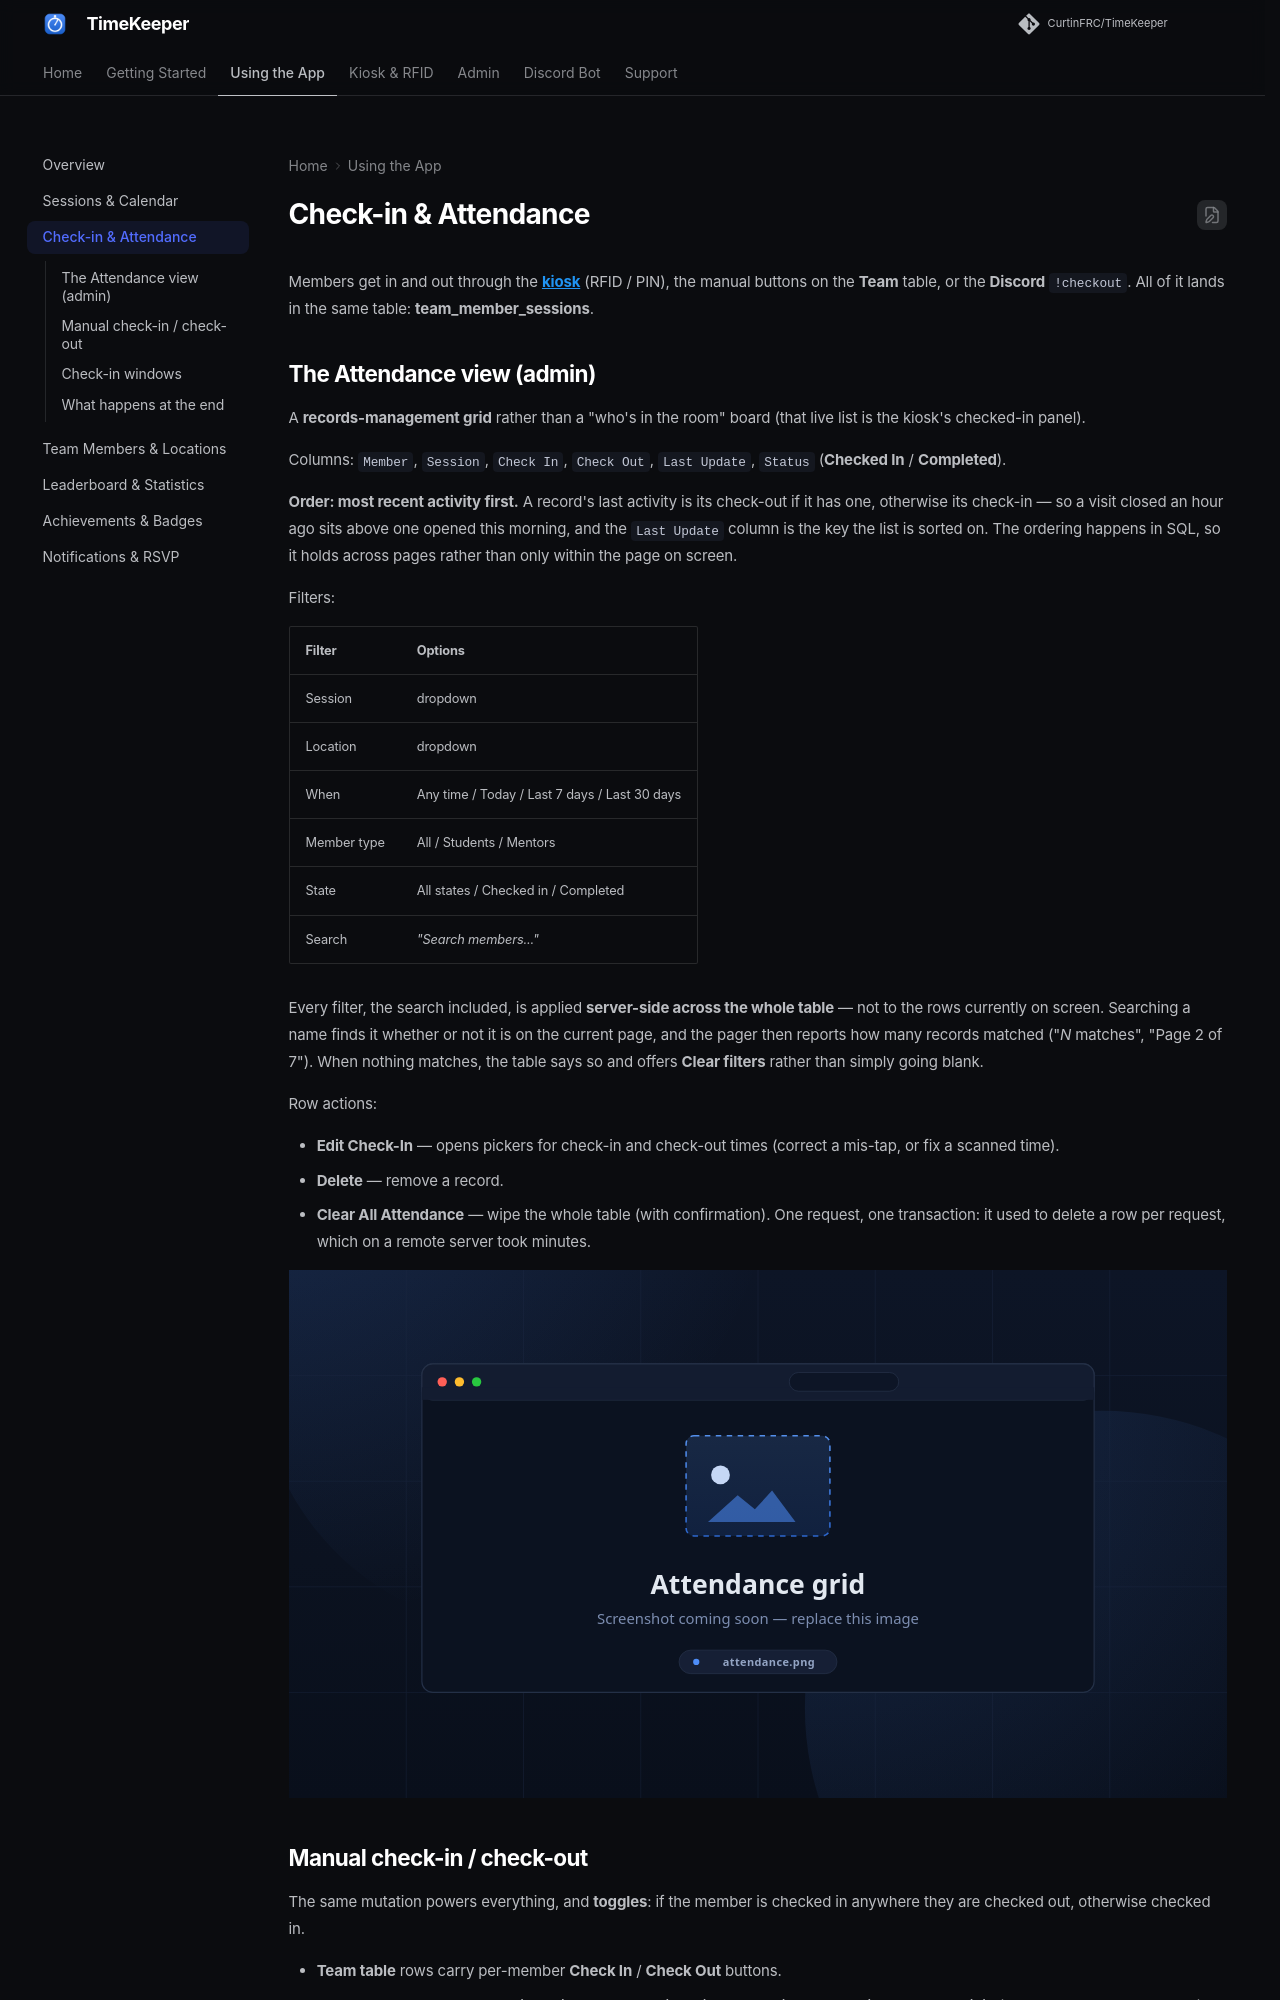

repository: RoboticsWest/TimeKeeper · page: app/attendance/index.html · generator: mkdocs

# Check-in & Attendance

Members get in and out through the **[kiosk](../kiosk/kiosk.md)** (RFID / PIN),
the manual buttons on the **Team** table, or the **Discord** `!checkout`. All of
it lands in the same table: **team_member_sessions**.

## The Attendance view (admin)

A **records-management grid** rather than a "who's in the room" board (that live
list is the kiosk's checked-in panel).

Columns: `Member`, `Session`, `Check In`, `Check Out`, `Last Update`,
`Status` (**Checked In** / **Completed**).

**Order: most recent activity first.** A record's last activity is its
check-out if it has one, otherwise its check-in — so a visit closed an hour ago
sits above one opened this morning, and the `Last Update` column is the key the
list is sorted on. The ordering happens in SQL, so it holds across pages rather
than only within the page on screen.

Filters:

| Filter | Options |
|--------|---------|
| Session | dropdown |
| Location | dropdown |
| When | Any time / Today / Last 7 days / Last 30 days |
| Member type | All / Students / Mentors |
| State | All states / Checked in / Completed |
| Search | *"Search members..."* |

Every filter, the search included, is applied **server-side across the whole
table** — not to the rows currently on screen. Searching a name finds it
whether or not it is on the current page, and the pager then reports how many
records matched ("*N* matches", "Page 2 of 7"). When nothing matches, the table
says so and offers **Clear filters** rather than simply going blank.

Row actions:

- **Edit Check-In** — opens pickers for check-in and check-out times (correct a
  mis-tap, or fix a scanned time).
- **Delete** — remove a record.
- **Clear All Attendance** — wipe the whole table (with confirmation). One request, one
  transaction: it used to delete a row per request, which on a remote server took minutes.

![Attendance grid](../assets/screenshots/attendance.svg)

<!-- CAPTURE: attendance — Attendance page with filters + a row selected -->
